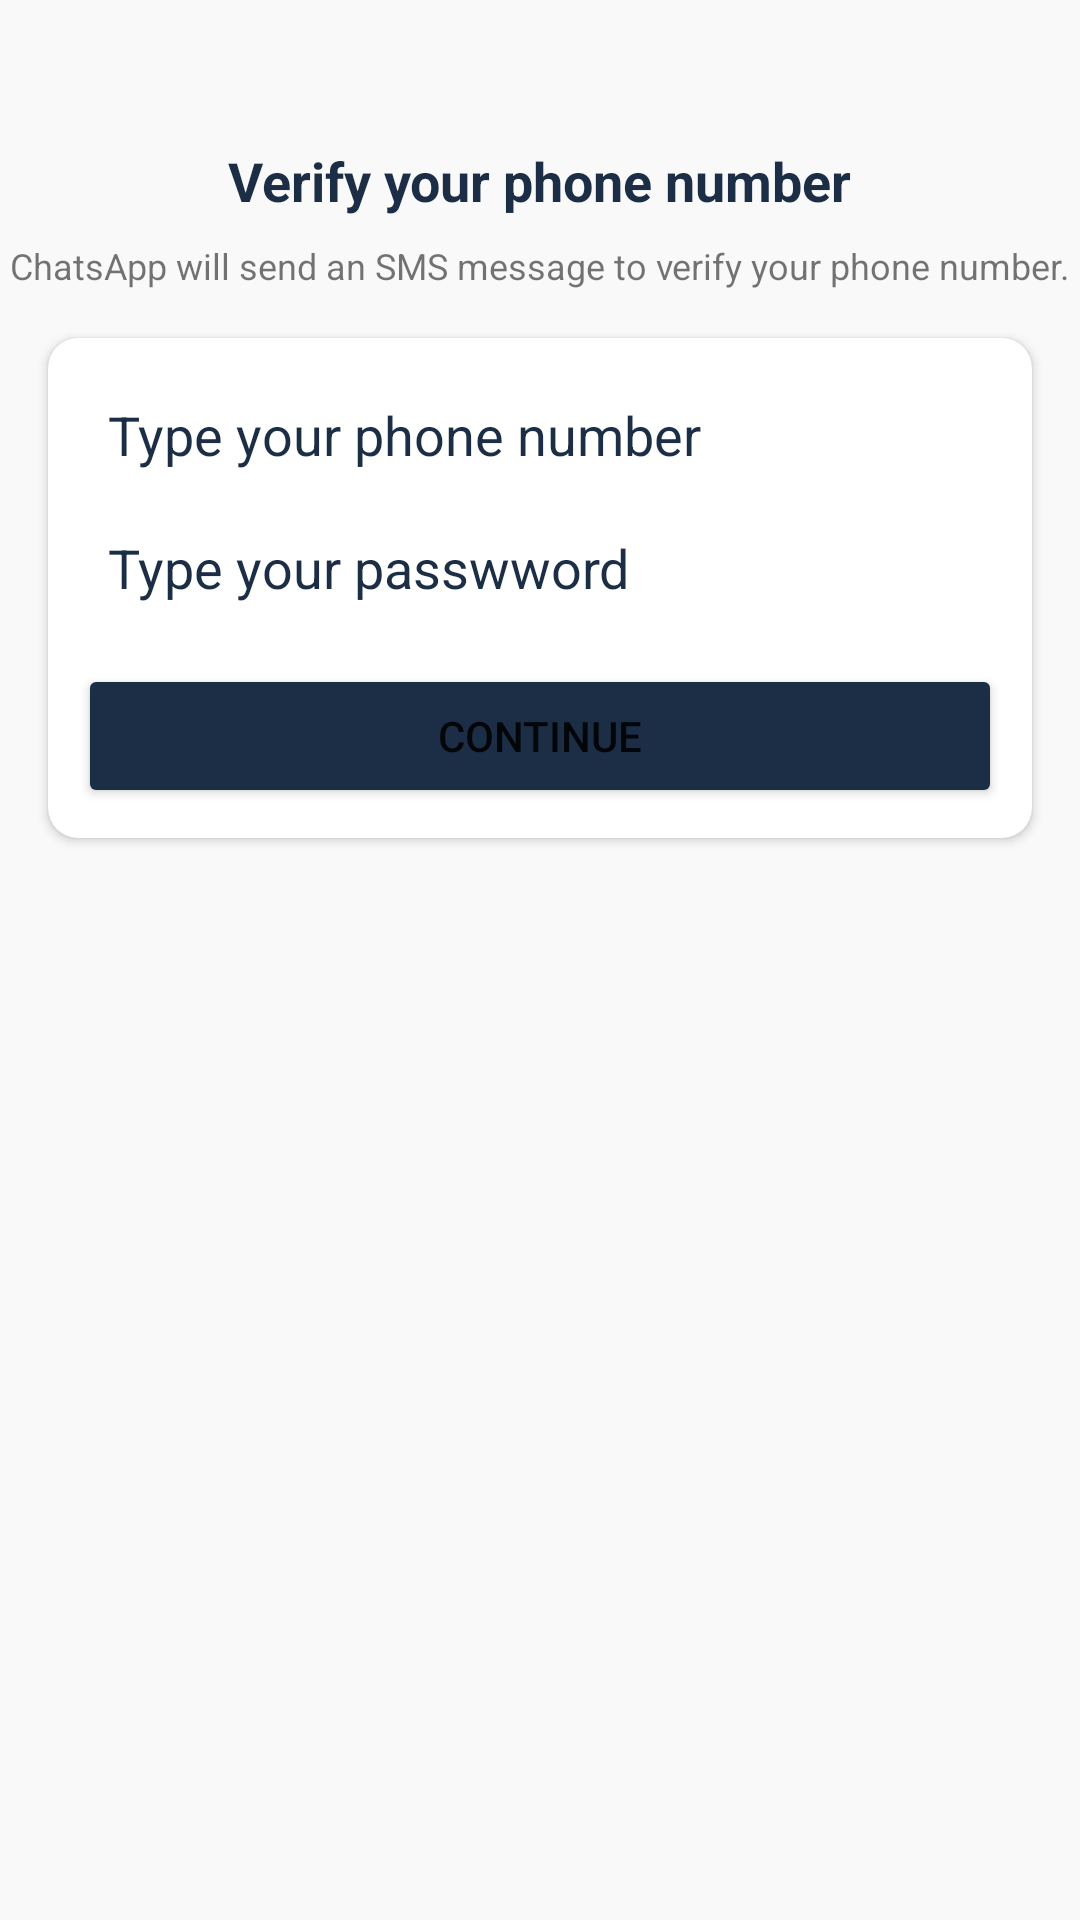

Here is an Android app screen rendered from its layout file. Give the layout XML and the strings, colors and styles it references.
<!-- AndroidManifest.xml: application theme Theme.ChatsApp -->
<!-- res/layout/activity_phone_number.xml -->
<?xml version="1.0" encoding="utf-8"?>
<androidx.constraintlayout.widget.ConstraintLayout xmlns:android="http://schemas.android.com/apk/res/android"
    xmlns:app="http://schemas.android.com/apk/res-auto"
    xmlns:tools="http://schemas.android.com/tools"
    android:layout_width="match_parent"
    android:layout_height="match_parent"
    android:background="#f9f9f9"
    tools:context=".Activities.PhoneNumberActivity">

    <ImageView
        android:id="@+id/imageView"
        android:layout_width="wrap_content"
        android:layout_height="wrap_content"
        android:layout_marginTop="32dp"
        app:layout_constraintEnd_toEndOf="parent"
        app:layout_constraintStart_toStartOf="parent"
        app:layout_constraintTop_toTopOf="parent"
        app:srcCompat="@drawable/mobile_auth" />

    <TextView
        android:id="@+id/phoneLbl"
        android:layout_width="wrap_content"
        android:layout_height="wrap_content"
        android:layout_marginTop="16dp"
        android:text="Verify your phone number"
        android:textColor="@color/primary"
        android:textSize="18sp"
        android:textStyle="bold"
        app:layout_constraintEnd_toEndOf="@+id/imageView"
        app:layout_constraintStart_toStartOf="@+id/imageView"
        app:layout_constraintTop_toBottomOf="@+id/imageView" />

    <TextView
        android:id="@+id/textView4"
        android:layout_width="wrap_content"
        android:layout_height="wrap_content"
        android:layout_marginTop="8dp"
        android:gravity="center"
        android:text="ChatsApp will send an SMS message to verify your phone number."
        android:textSize="12sp"
        app:layout_constraintEnd_toEndOf="@+id/phoneLbl"
        app:layout_constraintStart_toStartOf="@+id/phoneLbl"
        app:layout_constraintTop_toBottomOf="@+id/phoneLbl" />

    <androidx.cardview.widget.CardView
        android:layout_width="match_parent"
        android:layout_height="wrap_content"
        android:layout_marginStart="16dp"
        android:layout_marginTop="16dp"
        android:layout_marginEnd="16dp"
        app:cardCornerRadius="10dp"
        app:layout_constraintEnd_toEndOf="parent"
        app:layout_constraintStart_toStartOf="parent"
        app:layout_constraintTop_toBottomOf="@+id/textView4">

        <LinearLayout
            android:layout_width="match_parent"
            android:layout_height="match_parent"
            android:layout_margin="10dp"
            android:orientation="vertical">

            <EditText
                android:id="@+id/phoneBox"
                android:layout_width="match_parent"
                android:layout_height="wrap_content"
                android:background="@drawable/textbox_outline"
                android:ems="10"
                android:hint="Type your phone number"
                android:padding="10dp"
                android:phoneNumber="true"
                android:textColor="@color/primary"
                android:textColorHint="@color/primary" />
            <EditText
                android:id="@+id/pwd"
                android:layout_width="match_parent"
                android:layout_height="wrap_content"
                android:background="@drawable/textbox_outline"
                android:ems="10"
                android:hint="Type your passwword"
                android:padding="10dp"
                android:phoneNumber="true"
                android:textColor="@color/primary"
                android:textColorHint="@color/primary" />
            <Button
                android:id="@+id/continueBtn"
                android:layout_width="match_parent"
                android:layout_height="wrap_content"
                android:layout_marginTop="10dp"
                android:backgroundTint="@color/primary"
                android:text="Continue" />
        </LinearLayout>
    </androidx.cardview.widget.CardView>

</androidx.constraintlayout.widget.ConstraintLayout>
<!-- resources referenced by this layout -->
<resources>
  <color name="primary">#1C2E46</color>
  <style name="Theme.ChatsApp" parent="Theme.MaterialComponents.DayNight.DarkActionBar">
          
          <item name="colorPrimary">#1C2E46</item>
          <item name="colorPrimaryVariant">#1C2E46</item>
          <item name="colorOnPrimary">@color/white</item>
          
          <item name="colorSecondary">@color/teal_200</item>
          <item name="colorSecondaryVariant">@color/teal_700</item>
          <item name="colorOnSecondary">@color/black</item>
          
          <item name="android:statusBarColor" tools:targetApi="l">?attr/colorPrimaryVariant</item>
          
      </style>
  <color name="white">#FFFFFFFF</color>
  <color name="teal_200">#FF03DAC5</color>
  <color name="teal_700">#FF018786</color>
  <color name="black">#FF000000</color>
</resources>
